Photos from the image-classification dataset "pattern-recognition" in the GitHub repository your-senpaii/pattern-recognition. Its 4 classes are: astronaut, cube, flower, guillotine.

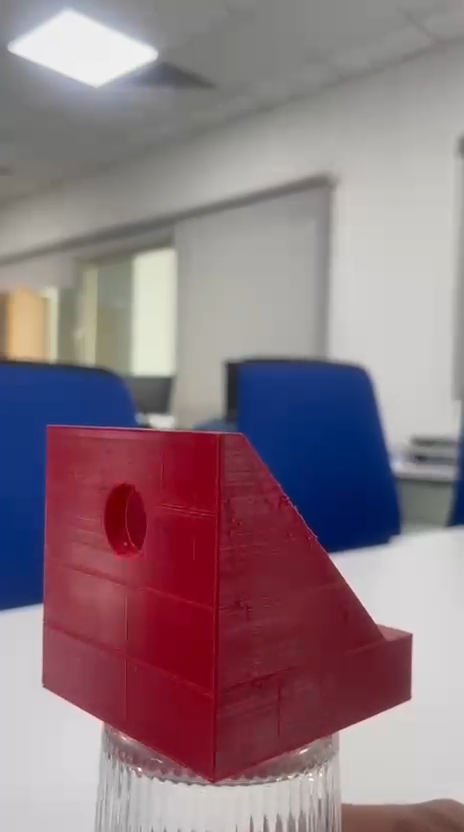
Label: guillotine

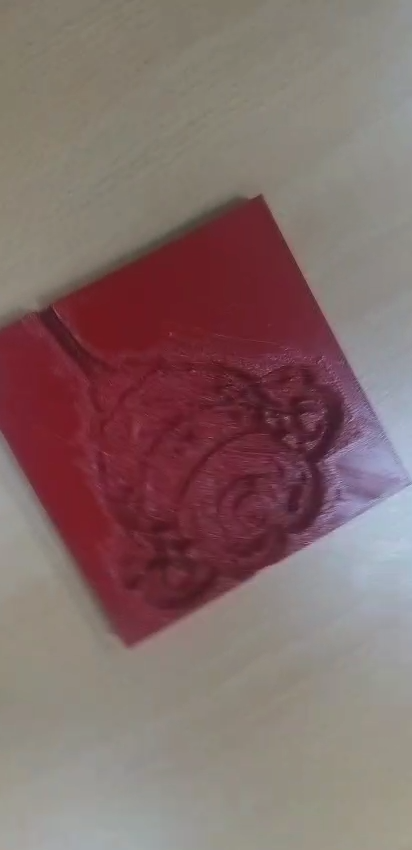
Label: flower

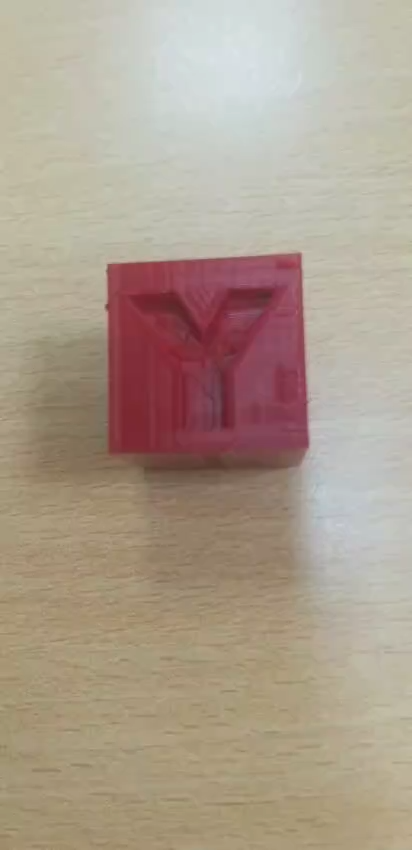
Label: cube

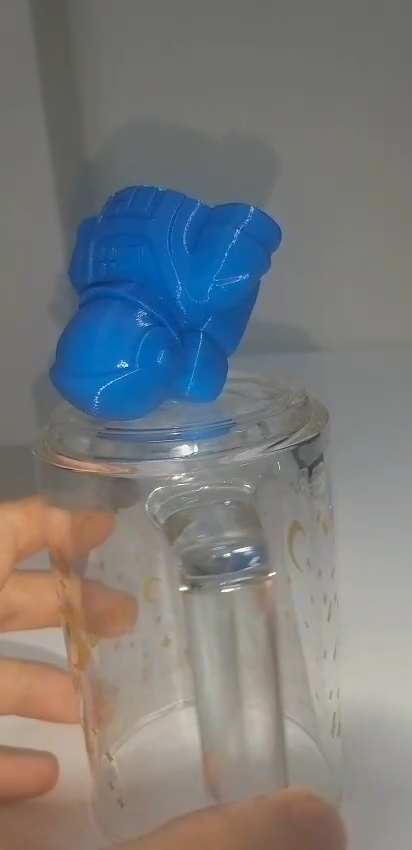
Label: astronaut

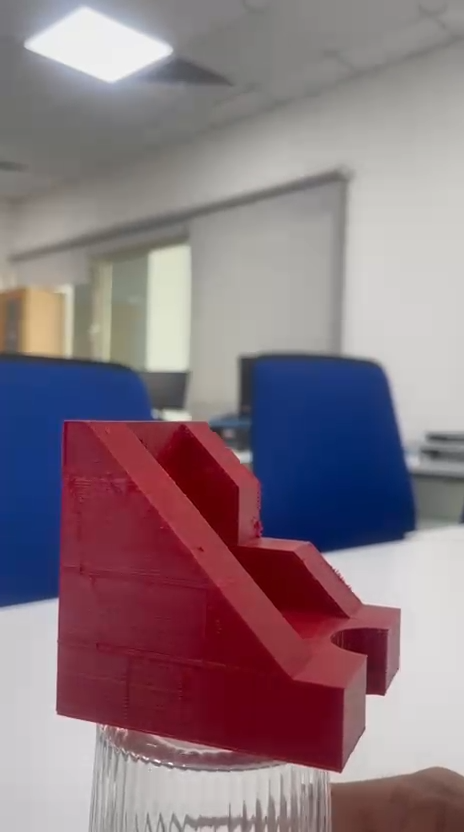
Label: guillotine

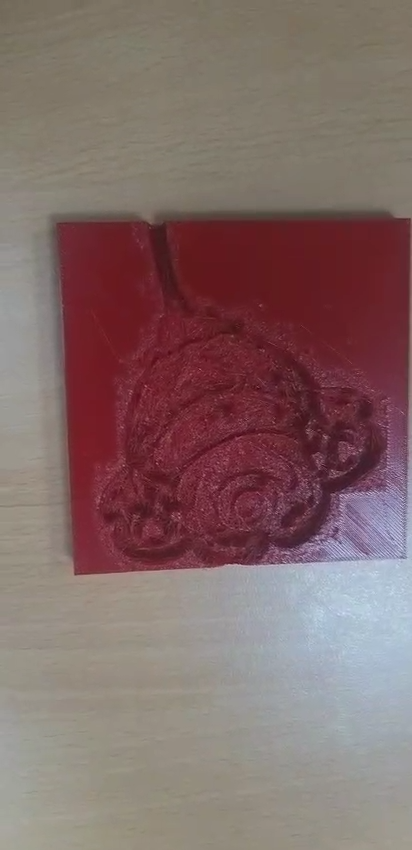
Label: flower
